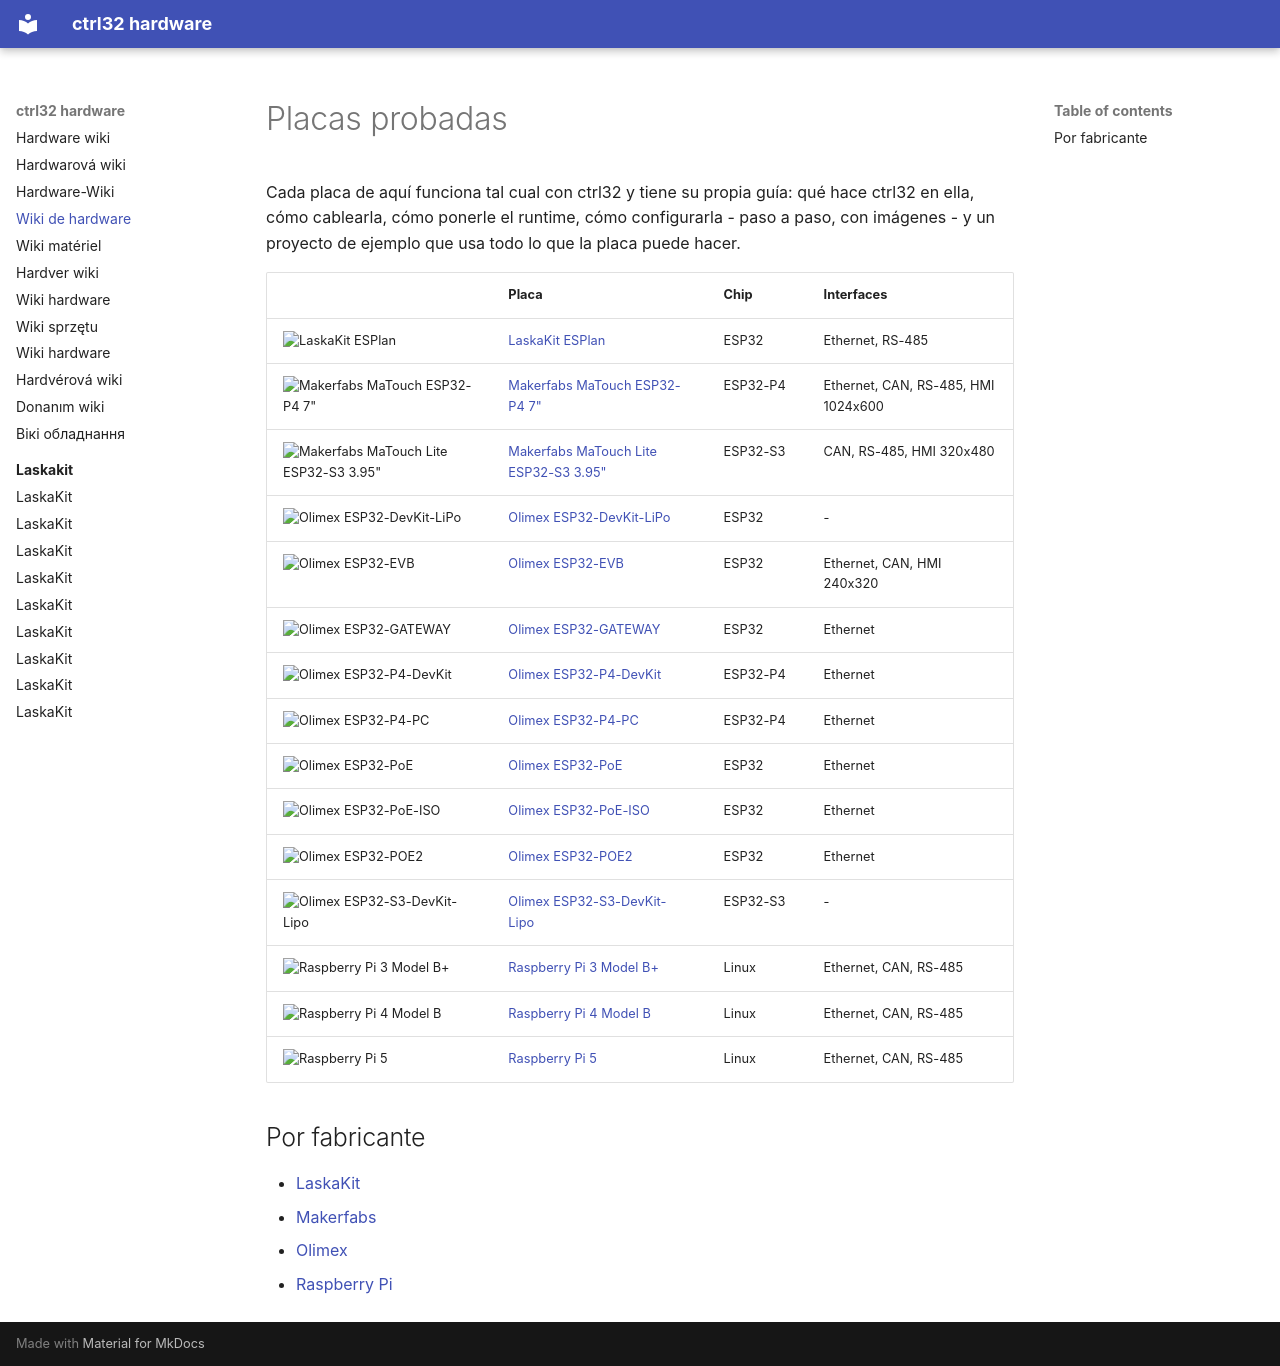

repository: ctrl32/hardware · page: README.es/index.html · generator: mkdocs

---
title: Wiki de hardware
slug: wiki
sidebar_position: 1
image: laskakit/laskakit-esplan/img/board-01.jpg
image_alt: Placas probadas con ctrl32
tags:
- hardware
- boards
---

# Placas probadas

Cada placa de aquí funciona tal cual con ctrl32 y tiene su propia guía: qué hace ctrl32 en ella, cómo cablearla, cómo ponerle el runtime, cómo configurarla - paso a paso, con imágenes - y un proyecto de ejemplo que usa todo lo que la placa puede hacer.

| | Placa | Chip | Interfaces |
|---|---|---|---|
| <img src="laskakit/laskakit-esplan/img/board-01.jpg" width="160" alt="LaskaKit ESPlan"> | [LaskaKit ESPlan](laskakit/laskakit-esplan/README.es.md) | ESP32 | Ethernet, RS-485 |
| <img src="makerfabs/makerfabs-matouch-esp32-p4-tft-with-touch-7-mipi/img/board-01.jpg" width="160" alt="Makerfabs MaTouch ESP32-P4 7&quot;"> | [Makerfabs MaTouch ESP32-P4 7"](makerfabs/makerfabs-matouch-esp32-p4-tft-with-touch-7-mipi/README.es.md) | ESP32-P4 | Ethernet, CAN, RS-485, HMI 1024x600 |
| <img src="makerfabs/makerfabs-matouch-lite-esp32-s3-spi-resistive-touch-395-st7796/img/board-01.jpg" width="160" alt="Makerfabs MaTouch Lite ESP32-S3 3.95&quot;"> | [Makerfabs MaTouch Lite ESP32-S3 3.95"](makerfabs/makerfabs-matouch-lite-esp32-s3-spi-resistive-touch-395-st7796/README.es.md) | ESP32-S3 | CAN, RS-485, HMI 320x480 |
| <img src="olimex/olimex-esp32-devkit-lipo/img/board-01.jpg" width="160" alt="Olimex ESP32-DevKit-LiPo"> | [Olimex ESP32-DevKit-LiPo](olimex/olimex-esp32-devkit-lipo/README.es.md) | ESP32 | - |
| <img src="olimex/olimex-esp32-evb/img/board-01.jpg" width="160" alt="Olimex ESP32-EVB"> | [Olimex ESP32-EVB](olimex/olimex-esp32-evb/README.es.md) | ESP32 | Ethernet, CAN, HMI 240x320 |
| <img src="olimex/olimex-esp32-gateway/img/board-01.jpg" width="160" alt="Olimex ESP32-GATEWAY"> | [Olimex ESP32-GATEWAY](olimex/olimex-esp32-gateway/README.es.md) | ESP32 | Ethernet |
| <img src="olimex/olimex-esp32-p4-devkit/img/board-01.jpg" width="160" alt="Olimex ESP32-P4-DevKit"> | [Olimex ESP32-P4-DevKit](olimex/olimex-esp32-p4-devkit/README.es.md) | ESP32-P4 | Ethernet |
| <img src="olimex/olimex-esp32-p4-pc/img/board-01.jpg" width="160" alt="Olimex ESP32-P4-PC"> | [Olimex ESP32-P4-PC](olimex/olimex-esp32-p4-pc/README.es.md) | ESP32-P4 | Ethernet |
| <img src="olimex/olimex-esp32-poe/img/board-01.jpg" width="160" alt="Olimex ESP32-PoE"> | [Olimex ESP32-PoE](olimex/olimex-esp32-poe/README.es.md) | ESP32 | Ethernet |
| <img src="olimex/olimex-esp32-poe-iso/img/board-01.jpg" width="160" alt="Olimex ESP32-PoE-ISO"> | [Olimex ESP32-PoE-ISO](olimex/olimex-esp32-poe-iso/README.es.md) | ESP32 | Ethernet |
| <img src="olimex/olimex-esp32-poe2/img/board-01.jpg" width="160" alt="Olimex ESP32-POE2"> | [Olimex ESP32-POE2](olimex/olimex-esp32-poe2/README.es.md) | ESP32 | Ethernet |
| <img src="olimex/olimex-esp32-s3-devkit-lipo/img/board-01.jpg" width="160" alt="Olimex ESP32-S3-DevKit-Lipo"> | [Olimex ESP32-S3-DevKit-Lipo](olimex/olimex-esp32-s3-devkit-lipo/README.es.md) | ESP32-S3 | - |
| <img src="raspberry-pi/raspberry-pi-3-model-b/img/board-01.jpg" width="160" alt="Raspberry Pi 3 Model B+"> | [Raspberry Pi 3 Model B+](raspberry-pi/raspberry-pi-3-model-b/README.es.md) | Linux | Ethernet, CAN, RS-485 |
| <img src="raspberry-pi/raspberry-pi-4-model-b/img/board-01.jpg" width="160" alt="Raspberry Pi 4 Model B"> | [Raspberry Pi 4 Model B](raspberry-pi/raspberry-pi-4-model-b/README.es.md) | Linux | Ethernet, CAN, RS-485 |
| <img src="raspberry-pi/raspberry-pi-5/img/board-01.jpg" width="160" alt="Raspberry Pi 5"> | [Raspberry Pi 5](raspberry-pi/raspberry-pi-5/README.es.md) | Linux | Ethernet, CAN, RS-485 |

## Por fabricante

- [LaskaKit](laskakit/README.es.md)
- [Makerfabs](makerfabs/README.es.md)
- [Olimex](olimex/README.es.md)
- [Raspberry Pi](raspberry-pi/README.es.md)
